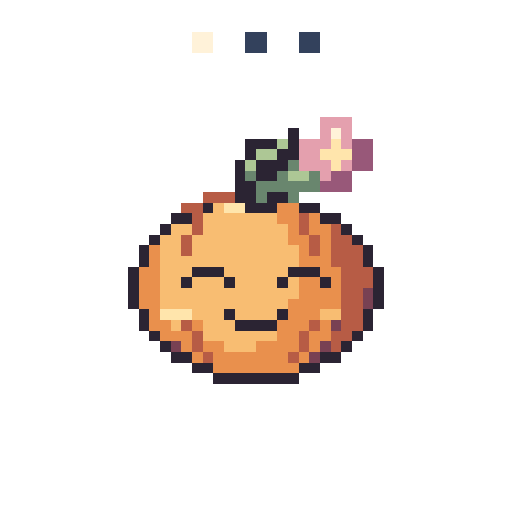
t = 0.00 s
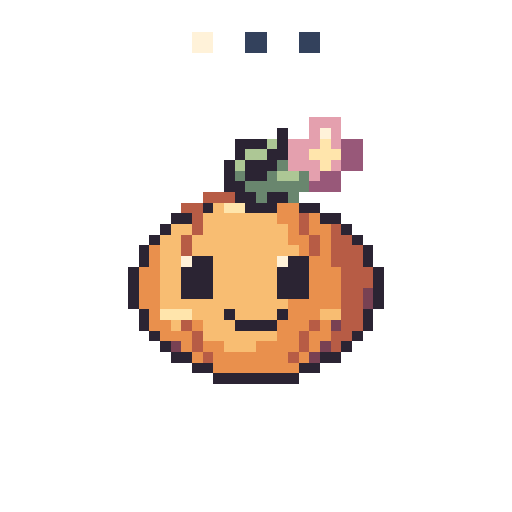
t = 0.36 s
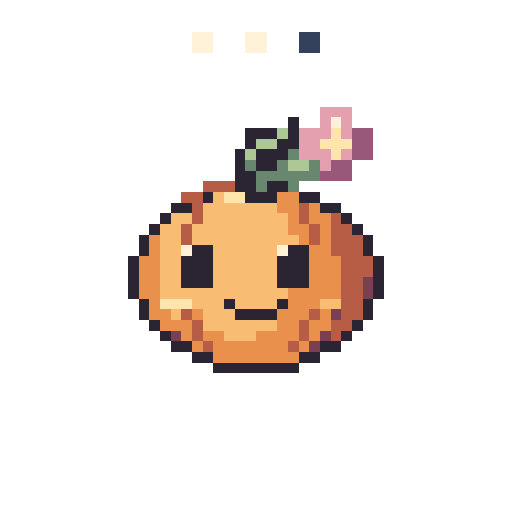
t = 0.72 s
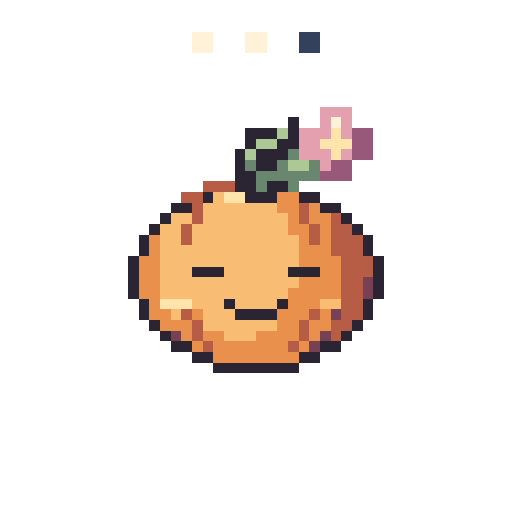
t = 1.04 s
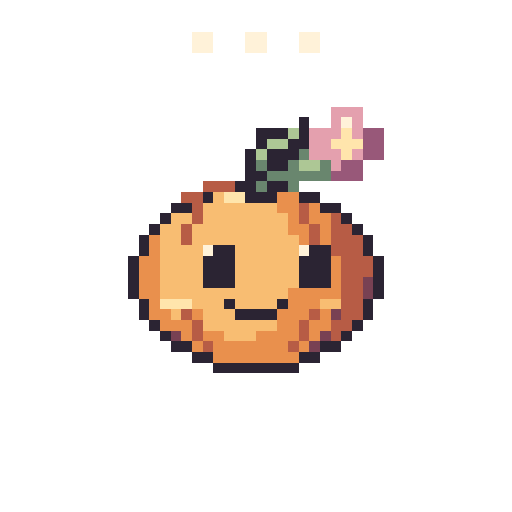
t = 1.36 s
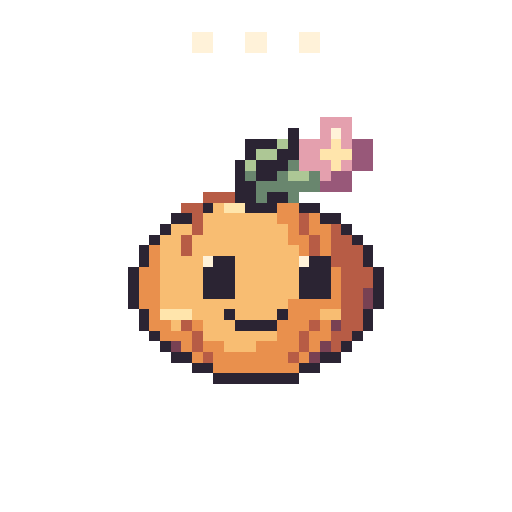
t = 1.72 s

The animated SVG that drew these frames (rendered in a browser with its animation timeline set to each time). Animation: 7 SMIL elements (animate=7); one cycle of 2.08 s, repeats indefinitely.

<svg xmlns="http://www.w3.org/2000/svg" width="192" height="192" viewBox="0 0 48 48" shape-rendering="crispEdges" role="img" data-duration-ms="2080" data-loop="true"><title>Bloom Buddy · Ich bin dran</title><style>.pm-poster{display:none}.is-static .pm-frames{display:none}.is-static .pm-poster{display:inline}@media(prefers-reduced-motion:reduce){.pm-frames{display:none}.pm-poster{display:inline}}</style><defs><g id="spring-loading-pose-0"><path fill="#FFF2D9" d="M18 3h2v1h-2zM18 4h2v1h-2zM31 12h1v1h-1z"/><path fill="#33415C" d="M23 3h2v1h-2zM28 3h2v1h-2zM23 4h2v1h-2zM28 4h2v1h-2z"/><path fill="#E4A0AE" d="M30 11h3v1h-3zM30 12h1v1h-1zM32 12h1v1h-1zM28 13h3v1h-3zM32 13h1v1h-1zM28 14h2v1h-2zM28 15h3v1h-3zM32 15h1v1h-1zM30 16h1v1h-1z"/><path fill="#2B2433" d="M27 12h1v1h-1zM23 13h3v1h-3zM27 13h1v1h-1zM23 14h1v1h-1zM26 14h2v1h-2zM22 15h1v1h-1zM24 15h3v1h-3zM22 16h1v1h-1zM24 16h2v1h-2zM22 17h2v1h-2zM22 18h2v1h-2zM25 18h2v1h-2zM19 19h1v1h-1zM23 19h3v1h-3zM28 19h2v1h-2zM16 20h2v1h-2zM30 20h2v1h-2zM15 21h1v1h-1zM32 21h1v1h-1zM14 22h1v1h-1zM33 22h1v1h-1zM13 23h1v1h-1zM34 23h1v1h-1zM13 24h1v1h-1zM34 24h1v1h-1zM12 25h1v1h-1zM18 25h3v1h-3zM27 25h3v1h-3zM35 25h1v1h-1zM12 26h1v1h-1zM17 26h1v1h-1zM21 26h1v1h-1zM26 26h1v1h-1zM30 26h1v1h-1zM35 26h1v1h-1zM12 27h1v1h-1zM35 27h1v1h-1zM12 28h1v1h-1zM35 28h1v1h-1zM13 29h1v1h-1zM21 29h1v1h-1zM26 29h1v1h-1zM34 29h1v1h-1zM13 30h1v1h-1zM22 30h4v1h-4zM34 30h1v1h-1zM14 31h1v1h-1zM33 31h1v1h-1zM15 32h1v1h-1zM32 32h1v1h-1zM16 33h2v1h-2zM30 33h2v1h-2zM18 34h2v1h-2zM28 34h2v1h-2zM20 35h8v1h-8z"/><path fill="#ADC795" d="M26 13h1v1h-1zM24 14h2v1h-2zM23 15h1v1h-1zM27 16h2v1h-2z"/><path fill="#FFE5AC" d="M31 13h1v1h-1zM30 14h3v1h-3zM31 15h1v1h-1zM21 19h2v1h-2zM15 29h3v1h-3z"/><path fill="#985879" d="M33 13h2v1h-2zM33 14h2v1h-2zM33 15h2v1h-2zM31 16h2v1h-2zM30 17h3v1h-3z"/><path fill="#69866E" d="M27 15h1v1h-1zM23 16h1v1h-1zM26 16h1v1h-1zM29 16h1v1h-1zM24 17h6v1h-6zM24 18h1v1h-1zM27 18h1v1h-1z"/><path fill="#B75C45" d="M19 18h3v1h-3zM17 19h2v1h-2zM18 20h1v1h-1zM28 20h1v1h-1zM18 21h1v1h-1zM28 21h1v1h-1zM31 21h1v1h-1zM17 22h1v1h-1zM29 22h1v1h-1zM31 22h2v1h-2zM17 23h1v1h-1zM29 23h1v1h-1zM31 23h3v1h-3zM31 24h3v1h-3zM32 25h3v1h-3zM32 26h3v1h-3zM32 27h2v1h-2zM32 28h2v1h-2zM32 29h2v1h-2zM17 30h1v1h-1zM29 30h1v1h-1zM32 30h2v1h-2zM18 31h1v1h-1zM28 31h1v1h-1zM31 31h2v1h-2zM18 32h1v1h-1zM28 32h1v1h-1zM31 32h1v1h-1zM19 33h1v1h-1zM27 33h1v1h-1z"/><path fill="#F8BD72" d="M20 19h1v1h-1zM19 20h7v1h-7zM16 21h2v1h-2zM19 21h8v1h-8zM15 22h2v1h-2zM18 22h9v1h-9zM15 23h2v1h-2zM18 23h10v1h-10zM15 24h13v1h-13zM15 25h3v1h-3zM21 25h6v1h-6zM15 26h2v1h-2zM18 26h3v1h-3zM22 26h4v1h-4zM27 26h1v1h-1zM15 27h13v1h-13zM15 28h12v1h-12zM18 29h3v1h-3zM22 29h4v1h-4zM30 29h2v1h-2zM16 30h1v1h-1zM19 30h3v1h-3zM19 31h7v1h-7zM21 32h3v1h-3z"/><path fill="#E9904D" d="M26 19h2v1h-2zM26 20h2v1h-2zM29 20h1v1h-1zM27 21h1v1h-1zM29 21h2v1h-2zM27 22h2v1h-2zM30 22h1v1h-1zM14 23h1v1h-1zM28 23h1v1h-1zM30 23h1v1h-1zM14 24h1v1h-1zM28 24h3v1h-3zM13 25h2v1h-2zM30 25h2v1h-2zM13 26h2v1h-2zM28 26h2v1h-2zM31 26h1v1h-1zM13 27h2v1h-2zM28 27h4v1h-4zM13 28h2v1h-2zM27 28h5v1h-5zM14 29h1v1h-1zM27 29h3v1h-3zM14 30h2v1h-2zM18 30h1v1h-1zM26 30h3v1h-3zM30 30h1v1h-1zM15 31h3v1h-3zM26 31h2v1h-2zM29 31h2v1h-2zM17 32h1v1h-1zM19 32h2v1h-2zM24 32h4v1h-4zM29 32h1v1h-1zM18 33h1v1h-1zM20 33h7v1h-7zM28 33h1v1h-1zM20 34h8v1h-8z"/><path fill="#784153" d="M34 27h1v1h-1zM34 28h1v1h-1zM31 30h1v1h-1zM16 32h1v1h-1zM30 32h1v1h-1zM29 33h1v1h-1z"/></g><g id="spring-loading-pose-1"><path fill="#FFF2D9" d="M18 3h2v1h-2zM18 4h2v1h-2zM30 12h1v1h-1zM17 24h1v1h-1zM26 24h1v1h-1z"/><path fill="#33415C" d="M23 3h2v1h-2zM28 3h2v1h-2zM23 4h2v1h-2zM28 4h2v1h-2z"/><path fill="#E4A0AE" d="M29 11h3v1h-3zM29 12h1v1h-1zM31 12h1v1h-1zM27 13h3v1h-3zM31 13h1v1h-1zM27 14h2v1h-2zM27 15h3v1h-3zM31 15h1v1h-1zM29 16h1v1h-1z"/><path fill="#2B2433" d="M26 12h1v1h-1zM22 13h3v1h-3zM26 13h1v1h-1zM22 14h1v1h-1zM25 14h2v1h-2zM21 15h1v1h-1zM23 15h3v1h-3zM21 16h1v1h-1zM23 16h2v1h-2zM21 17h2v1h-2zM22 18h2v1h-2zM25 18h2v1h-2zM19 19h1v1h-1zM23 19h3v1h-3zM28 19h2v1h-2zM16 20h2v1h-2zM30 20h2v1h-2zM15 21h1v1h-1zM32 21h1v1h-1zM14 22h1v1h-1zM33 22h1v1h-1zM13 23h1v1h-1zM34 23h1v1h-1zM13 24h1v1h-1zM18 24h2v1h-2zM27 24h2v1h-2zM34 24h1v1h-1zM12 25h1v1h-1zM17 25h3v1h-3zM26 25h3v1h-3zM35 25h1v1h-1zM12 26h1v1h-1zM17 26h3v1h-3zM26 26h3v1h-3zM35 26h1v1h-1zM12 27h1v1h-1zM17 27h3v1h-3zM26 27h3v1h-3zM35 27h1v1h-1zM12 28h1v1h-1zM35 28h1v1h-1zM13 29h1v1h-1zM21 29h1v1h-1zM26 29h1v1h-1zM34 29h1v1h-1zM13 30h1v1h-1zM22 30h4v1h-4zM34 30h1v1h-1zM14 31h1v1h-1zM33 31h1v1h-1zM15 32h1v1h-1zM32 32h1v1h-1zM16 33h2v1h-2zM30 33h2v1h-2zM18 34h2v1h-2zM28 34h2v1h-2zM20 35h8v1h-8z"/><path fill="#ADC795" d="M25 13h1v1h-1zM23 14h2v1h-2zM22 15h1v1h-1zM26 16h2v1h-2z"/><path fill="#FFE5AC" d="M30 13h1v1h-1zM29 14h3v1h-3zM30 15h1v1h-1zM21 19h2v1h-2zM15 29h3v1h-3z"/><path fill="#985879" d="M32 13h2v1h-2zM32 14h2v1h-2zM32 15h2v1h-2zM30 16h2v1h-2zM29 17h3v1h-3z"/><path fill="#69866E" d="M26 15h1v1h-1zM22 16h1v1h-1zM25 16h1v1h-1zM28 16h1v1h-1zM23 17h6v1h-6zM24 18h1v1h-1zM27 18h1v1h-1z"/><path fill="#B75C45" d="M19 18h3v1h-3zM17 19h2v1h-2zM18 20h1v1h-1zM28 20h1v1h-1zM18 21h1v1h-1zM28 21h1v1h-1zM31 21h1v1h-1zM17 22h1v1h-1zM29 22h1v1h-1zM31 22h2v1h-2zM17 23h1v1h-1zM29 23h1v1h-1zM31 23h3v1h-3zM31 24h3v1h-3zM32 25h3v1h-3zM32 26h3v1h-3zM32 27h2v1h-2zM32 28h2v1h-2zM32 29h2v1h-2zM17 30h1v1h-1zM29 30h1v1h-1zM32 30h2v1h-2zM18 31h1v1h-1zM28 31h1v1h-1zM31 31h2v1h-2zM18 32h1v1h-1zM28 32h1v1h-1zM31 32h1v1h-1zM19 33h1v1h-1zM27 33h1v1h-1z"/><path fill="#F8BD72" d="M20 19h1v1h-1zM19 20h7v1h-7zM16 21h2v1h-2zM19 21h8v1h-8zM15 22h2v1h-2zM18 22h9v1h-9zM15 23h2v1h-2zM18 23h10v1h-10zM15 24h2v1h-2zM20 24h6v1h-6zM15 25h2v1h-2zM20 25h6v1h-6zM15 26h2v1h-2zM20 26h6v1h-6zM15 27h2v1h-2zM20 27h6v1h-6zM15 28h12v1h-12zM18 29h3v1h-3zM22 29h4v1h-4zM30 29h2v1h-2zM16 30h1v1h-1zM19 30h3v1h-3zM19 31h7v1h-7zM21 32h3v1h-3z"/><path fill="#E9904D" d="M26 19h2v1h-2zM26 20h2v1h-2zM29 20h1v1h-1zM27 21h1v1h-1zM29 21h2v1h-2zM27 22h2v1h-2zM30 22h1v1h-1zM14 23h1v1h-1zM28 23h1v1h-1zM30 23h1v1h-1zM14 24h1v1h-1zM29 24h2v1h-2zM13 25h2v1h-2zM29 25h3v1h-3zM13 26h2v1h-2zM29 26h3v1h-3zM13 27h2v1h-2zM29 27h3v1h-3zM13 28h2v1h-2zM27 28h5v1h-5zM14 29h1v1h-1zM27 29h3v1h-3zM14 30h2v1h-2zM18 30h1v1h-1zM26 30h3v1h-3zM30 30h1v1h-1zM15 31h3v1h-3zM26 31h2v1h-2zM29 31h2v1h-2zM17 32h1v1h-1zM19 32h2v1h-2zM24 32h4v1h-4zM29 32h1v1h-1zM18 33h1v1h-1zM20 33h7v1h-7zM28 33h1v1h-1zM20 34h8v1h-8z"/><path fill="#784153" d="M34 27h1v1h-1zM34 28h1v1h-1zM31 30h1v1h-1zM16 32h1v1h-1zM30 32h1v1h-1zM29 33h1v1h-1z"/></g><g id="spring-loading-pose-2"><path fill="#FFF2D9" d="M18 3h2v1h-2zM23 3h2v1h-2zM18 4h2v1h-2zM23 4h2v1h-2zM31 11h1v1h-1zM17 23h1v1h-1zM26 23h1v1h-1z"/><path fill="#33415C" d="M28 3h2v1h-2zM28 4h2v1h-2z"/><path fill="#E4A0AE" d="M30 10h3v1h-3zM30 11h1v1h-1zM32 11h1v1h-1zM28 12h3v1h-3zM32 12h1v1h-1zM28 13h2v1h-2zM28 14h3v1h-3zM32 14h1v1h-1zM30 15h1v1h-1z"/><path fill="#2B2433" d="M27 11h1v1h-1zM23 12h3v1h-3zM27 12h1v1h-1zM23 13h1v1h-1zM26 13h2v1h-2zM22 14h1v1h-1zM24 14h3v1h-3zM22 15h1v1h-1zM24 15h2v1h-2zM22 16h2v1h-2zM22 17h2v1h-2zM25 17h2v1h-2zM19 18h1v1h-1zM23 18h3v1h-3zM28 18h2v1h-2zM16 19h2v1h-2zM30 19h2v1h-2zM15 20h1v1h-1zM32 20h1v1h-1zM14 21h1v1h-1zM33 21h1v1h-1zM13 22h1v1h-1zM34 22h1v1h-1zM13 23h1v1h-1zM18 23h2v1h-2zM27 23h2v1h-2zM34 23h1v1h-1zM12 24h1v1h-1zM17 24h3v1h-3zM26 24h3v1h-3zM35 24h1v1h-1zM12 25h1v1h-1zM17 25h3v1h-3zM26 25h3v1h-3zM35 25h1v1h-1zM12 26h1v1h-1zM17 26h3v1h-3zM26 26h3v1h-3zM35 26h1v1h-1zM12 27h1v1h-1zM35 27h1v1h-1zM13 28h1v1h-1zM21 28h1v1h-1zM26 28h1v1h-1zM34 28h1v1h-1zM13 29h1v1h-1zM22 29h4v1h-4zM34 29h1v1h-1zM14 30h1v1h-1zM33 30h1v1h-1zM15 31h1v1h-1zM32 31h1v1h-1zM16 32h2v1h-2zM30 32h2v1h-2zM18 33h2v1h-2zM28 33h2v1h-2zM20 34h8v1h-8z"/><path fill="#ADC795" d="M26 12h1v1h-1zM24 13h2v1h-2zM23 14h1v1h-1zM27 15h2v1h-2z"/><path fill="#FFE5AC" d="M31 12h1v1h-1zM30 13h3v1h-3zM31 14h1v1h-1zM21 18h2v1h-2zM15 28h3v1h-3z"/><path fill="#985879" d="M33 12h2v1h-2zM33 13h2v1h-2zM33 14h2v1h-2zM31 15h2v1h-2zM30 16h3v1h-3z"/><path fill="#69866E" d="M27 14h1v1h-1zM23 15h1v1h-1zM26 15h1v1h-1zM29 15h1v1h-1zM24 16h6v1h-6zM24 17h1v1h-1zM27 17h1v1h-1z"/><path fill="#B75C45" d="M19 17h3v1h-3zM17 18h2v1h-2zM18 19h1v1h-1zM28 19h1v1h-1zM18 20h1v1h-1zM28 20h1v1h-1zM31 20h1v1h-1zM17 21h1v1h-1zM29 21h1v1h-1zM31 21h2v1h-2zM17 22h1v1h-1zM29 22h1v1h-1zM31 22h3v1h-3zM31 23h3v1h-3zM32 24h3v1h-3zM32 25h3v1h-3zM32 26h2v1h-2zM32 27h2v1h-2zM32 28h2v1h-2zM17 29h1v1h-1zM29 29h1v1h-1zM32 29h2v1h-2zM18 30h1v1h-1zM28 30h1v1h-1zM31 30h2v1h-2zM18 31h1v1h-1zM28 31h1v1h-1zM31 31h1v1h-1zM19 32h1v1h-1zM27 32h1v1h-1z"/><path fill="#F8BD72" d="M20 18h1v1h-1zM19 19h7v1h-7zM16 20h2v1h-2zM19 20h8v1h-8zM15 21h2v1h-2zM18 21h9v1h-9zM15 22h2v1h-2zM18 22h10v1h-10zM15 23h2v1h-2zM20 23h6v1h-6zM15 24h2v1h-2zM20 24h6v1h-6zM15 25h2v1h-2zM20 25h6v1h-6zM15 26h2v1h-2zM20 26h6v1h-6zM15 27h12v1h-12zM18 28h3v1h-3zM22 28h4v1h-4zM30 28h2v1h-2zM16 29h1v1h-1zM19 29h3v1h-3zM19 30h7v1h-7zM21 31h3v1h-3z"/><path fill="#E9904D" d="M26 18h2v1h-2zM26 19h2v1h-2zM29 19h1v1h-1zM27 20h1v1h-1zM29 20h2v1h-2zM27 21h2v1h-2zM30 21h1v1h-1zM14 22h1v1h-1zM28 22h1v1h-1zM30 22h1v1h-1zM14 23h1v1h-1zM29 23h2v1h-2zM13 24h2v1h-2zM29 24h3v1h-3zM13 25h2v1h-2zM29 25h3v1h-3zM13 26h2v1h-2zM29 26h3v1h-3zM13 27h2v1h-2zM27 27h5v1h-5zM14 28h1v1h-1zM27 28h3v1h-3zM14 29h2v1h-2zM18 29h1v1h-1zM26 29h3v1h-3zM30 29h1v1h-1zM15 30h3v1h-3zM26 30h2v1h-2zM29 30h2v1h-2zM17 31h1v1h-1zM19 31h2v1h-2zM24 31h4v1h-4zM29 31h1v1h-1zM18 32h1v1h-1zM20 32h7v1h-7zM28 32h1v1h-1zM20 33h8v1h-8z"/><path fill="#784153" d="M34 26h1v1h-1zM34 27h1v1h-1zM31 29h1v1h-1zM16 31h1v1h-1zM30 31h1v1h-1zM29 32h1v1h-1z"/></g><g id="spring-loading-pose-3"><path fill="#FFF2D9" d="M18 3h2v1h-2zM23 3h2v1h-2zM18 4h2v1h-2zM23 4h2v1h-2zM31 11h1v1h-1z"/><path fill="#33415C" d="M28 3h2v1h-2zM28 4h2v1h-2z"/><path fill="#E4A0AE" d="M30 10h3v1h-3zM30 11h1v1h-1zM32 11h1v1h-1zM28 12h3v1h-3zM32 12h1v1h-1zM28 13h2v1h-2zM28 14h3v1h-3zM32 14h1v1h-1zM30 15h1v1h-1z"/><path fill="#2B2433" d="M27 11h1v1h-1zM23 12h3v1h-3zM27 12h1v1h-1zM23 13h1v1h-1zM26 13h2v1h-2zM22 14h1v1h-1zM24 14h3v1h-3zM22 15h1v1h-1zM24 15h2v1h-2zM22 16h2v1h-2zM22 17h2v1h-2zM25 17h2v1h-2zM19 18h1v1h-1zM23 18h3v1h-3zM28 18h2v1h-2zM16 19h2v1h-2zM30 19h2v1h-2zM15 20h1v1h-1zM32 20h1v1h-1zM14 21h1v1h-1zM33 21h1v1h-1zM13 22h1v1h-1zM34 22h1v1h-1zM13 23h1v1h-1zM34 23h1v1h-1zM12 24h1v1h-1zM35 24h1v1h-1zM12 25h1v1h-1zM18 25h3v1h-3zM27 25h3v1h-3zM35 25h1v1h-1zM12 26h1v1h-1zM35 26h1v1h-1zM12 27h1v1h-1zM35 27h1v1h-1zM13 28h1v1h-1zM21 28h1v1h-1zM26 28h1v1h-1zM34 28h1v1h-1zM13 29h1v1h-1zM22 29h4v1h-4zM34 29h1v1h-1zM14 30h1v1h-1zM33 30h1v1h-1zM15 31h1v1h-1zM32 31h1v1h-1zM16 32h2v1h-2zM30 32h2v1h-2zM18 33h2v1h-2zM28 33h2v1h-2zM20 34h8v1h-8z"/><path fill="#ADC795" d="M26 12h1v1h-1zM24 13h2v1h-2zM23 14h1v1h-1zM27 15h2v1h-2z"/><path fill="#FFE5AC" d="M31 12h1v1h-1zM30 13h3v1h-3zM31 14h1v1h-1zM21 18h2v1h-2zM15 28h3v1h-3z"/><path fill="#985879" d="M33 12h2v1h-2zM33 13h2v1h-2zM33 14h2v1h-2zM31 15h2v1h-2zM30 16h3v1h-3z"/><path fill="#69866E" d="M27 14h1v1h-1zM23 15h1v1h-1zM26 15h1v1h-1zM29 15h1v1h-1zM24 16h6v1h-6zM24 17h1v1h-1zM27 17h1v1h-1z"/><path fill="#B75C45" d="M19 17h3v1h-3zM17 18h2v1h-2zM18 19h1v1h-1zM28 19h1v1h-1zM18 20h1v1h-1zM28 20h1v1h-1zM31 20h1v1h-1zM17 21h1v1h-1zM29 21h1v1h-1zM31 21h2v1h-2zM17 22h1v1h-1zM29 22h1v1h-1zM31 22h3v1h-3zM31 23h3v1h-3zM32 24h3v1h-3zM32 25h3v1h-3zM32 26h2v1h-2zM32 27h2v1h-2zM32 28h2v1h-2zM17 29h1v1h-1zM29 29h1v1h-1zM32 29h2v1h-2zM18 30h1v1h-1zM28 30h1v1h-1zM31 30h2v1h-2zM18 31h1v1h-1zM28 31h1v1h-1zM31 31h1v1h-1zM19 32h1v1h-1zM27 32h1v1h-1z"/><path fill="#F8BD72" d="M20 18h1v1h-1zM19 19h7v1h-7zM16 20h2v1h-2zM19 20h8v1h-8zM15 21h2v1h-2zM18 21h9v1h-9zM15 22h2v1h-2zM18 22h10v1h-10zM15 23h13v1h-13zM15 24h13v1h-13zM15 25h3v1h-3zM21 25h6v1h-6zM15 26h13v1h-13zM15 27h12v1h-12zM18 28h3v1h-3zM22 28h4v1h-4zM30 28h2v1h-2zM16 29h1v1h-1zM19 29h3v1h-3zM19 30h7v1h-7zM21 31h3v1h-3z"/><path fill="#E9904D" d="M26 18h2v1h-2zM26 19h2v1h-2zM29 19h1v1h-1zM27 20h1v1h-1zM29 20h2v1h-2zM27 21h2v1h-2zM30 21h1v1h-1zM14 22h1v1h-1zM28 22h1v1h-1zM30 22h1v1h-1zM14 23h1v1h-1zM28 23h3v1h-3zM13 24h2v1h-2zM28 24h4v1h-4zM13 25h2v1h-2zM30 25h2v1h-2zM13 26h2v1h-2zM28 26h4v1h-4zM13 27h2v1h-2zM27 27h5v1h-5zM14 28h1v1h-1zM27 28h3v1h-3zM14 29h2v1h-2zM18 29h1v1h-1zM26 29h3v1h-3zM30 29h1v1h-1zM15 30h3v1h-3zM26 30h2v1h-2zM29 30h2v1h-2zM17 31h1v1h-1zM19 31h2v1h-2zM24 31h4v1h-4zM29 31h1v1h-1zM18 32h1v1h-1zM20 32h7v1h-7zM28 32h1v1h-1zM20 33h8v1h-8z"/><path fill="#784153" d="M34 26h1v1h-1zM34 27h1v1h-1zM31 29h1v1h-1zM16 31h1v1h-1zM30 31h1v1h-1zM29 32h1v1h-1z"/></g><g id="spring-loading-pose-4"><path fill="#FFF2D9" d="M18 3h2v1h-2zM23 3h2v1h-2zM28 3h2v1h-2zM18 4h2v1h-2zM23 4h2v1h-2zM28 4h2v1h-2zM32 11h1v1h-1zM19 23h1v1h-1zM28 23h1v1h-1z"/><path fill="#E4A0AE" d="M31 10h3v1h-3zM31 11h1v1h-1zM33 11h1v1h-1zM29 12h3v1h-3zM33 12h1v1h-1zM29 13h2v1h-2zM29 14h3v1h-3zM33 14h1v1h-1zM31 15h1v1h-1z"/><path fill="#2B2433" d="M28 11h1v1h-1zM24 12h3v1h-3zM28 12h1v1h-1zM24 13h1v1h-1zM27 13h2v1h-2zM23 14h1v1h-1zM25 14h3v1h-3zM23 15h1v1h-1zM25 15h2v1h-2zM23 16h2v1h-2zM22 17h2v1h-2zM25 17h2v1h-2zM19 18h1v1h-1zM23 18h3v1h-3zM28 18h2v1h-2zM16 19h2v1h-2zM30 19h2v1h-2zM15 20h1v1h-1zM32 20h1v1h-1zM14 21h1v1h-1zM33 21h1v1h-1zM13 22h1v1h-1zM34 22h1v1h-1zM13 23h1v1h-1zM20 23h2v1h-2zM29 23h2v1h-2zM34 23h1v1h-1zM12 24h1v1h-1zM19 24h3v1h-3zM28 24h3v1h-3zM35 24h1v1h-1zM12 25h1v1h-1zM19 25h3v1h-3zM28 25h3v1h-3zM35 25h1v1h-1zM12 26h1v1h-1zM19 26h3v1h-3zM28 26h3v1h-3zM35 26h1v1h-1zM12 27h1v1h-1zM35 27h1v1h-1zM13 28h1v1h-1zM21 28h1v1h-1zM26 28h1v1h-1zM34 28h1v1h-1zM13 29h1v1h-1zM22 29h4v1h-4zM34 29h1v1h-1zM14 30h1v1h-1zM33 30h1v1h-1zM15 31h1v1h-1zM32 31h1v1h-1zM16 32h2v1h-2zM30 32h2v1h-2zM18 33h2v1h-2zM28 33h2v1h-2zM20 34h8v1h-8z"/><path fill="#ADC795" d="M27 12h1v1h-1zM25 13h2v1h-2zM24 14h1v1h-1zM28 15h2v1h-2z"/><path fill="#FFE5AC" d="M32 12h1v1h-1zM31 13h3v1h-3zM32 14h1v1h-1zM21 18h2v1h-2zM15 28h3v1h-3z"/><path fill="#985879" d="M34 12h2v1h-2zM34 13h2v1h-2zM34 14h2v1h-2zM32 15h2v1h-2zM31 16h3v1h-3z"/><path fill="#69866E" d="M28 14h1v1h-1zM24 15h1v1h-1zM27 15h1v1h-1zM30 15h1v1h-1zM25 16h6v1h-6zM24 17h1v1h-1zM27 17h1v1h-1z"/><path fill="#B75C45" d="M19 17h3v1h-3zM17 18h2v1h-2zM18 19h1v1h-1zM28 19h1v1h-1zM18 20h1v1h-1zM28 20h1v1h-1zM31 20h1v1h-1zM17 21h1v1h-1zM29 21h1v1h-1zM31 21h2v1h-2zM17 22h1v1h-1zM29 22h1v1h-1zM31 22h3v1h-3zM31 23h3v1h-3zM32 24h3v1h-3zM32 25h3v1h-3zM32 26h2v1h-2zM32 27h2v1h-2zM32 28h2v1h-2zM17 29h1v1h-1zM29 29h1v1h-1zM32 29h2v1h-2zM18 30h1v1h-1zM28 30h1v1h-1zM31 30h2v1h-2zM18 31h1v1h-1zM28 31h1v1h-1zM31 31h1v1h-1zM19 32h1v1h-1zM27 32h1v1h-1z"/><path fill="#F8BD72" d="M20 18h1v1h-1zM19 19h7v1h-7zM16 20h2v1h-2zM19 20h8v1h-8zM15 21h2v1h-2zM18 21h9v1h-9zM15 22h2v1h-2zM18 22h10v1h-10zM15 23h4v1h-4zM22 23h6v1h-6zM15 24h4v1h-4zM22 24h6v1h-6zM15 25h4v1h-4zM22 25h6v1h-6zM15 26h4v1h-4zM22 26h6v1h-6zM15 27h12v1h-12zM18 28h3v1h-3zM22 28h4v1h-4zM30 28h2v1h-2zM16 29h1v1h-1zM19 29h3v1h-3zM19 30h7v1h-7zM21 31h3v1h-3z"/><path fill="#E9904D" d="M26 18h2v1h-2zM26 19h2v1h-2zM29 19h1v1h-1zM27 20h1v1h-1zM29 20h2v1h-2zM27 21h2v1h-2zM30 21h1v1h-1zM14 22h1v1h-1zM28 22h1v1h-1zM30 22h1v1h-1zM14 23h1v1h-1zM13 24h2v1h-2zM31 24h1v1h-1zM13 25h2v1h-2zM31 25h1v1h-1zM13 26h2v1h-2zM31 26h1v1h-1zM13 27h2v1h-2zM27 27h5v1h-5zM14 28h1v1h-1zM27 28h3v1h-3zM14 29h2v1h-2zM18 29h1v1h-1zM26 29h3v1h-3zM30 29h1v1h-1zM15 30h3v1h-3zM26 30h2v1h-2zM29 30h2v1h-2zM17 31h1v1h-1zM19 31h2v1h-2zM24 31h4v1h-4zM29 31h1v1h-1zM18 32h1v1h-1zM20 32h7v1h-7zM28 32h1v1h-1zM20 33h8v1h-8z"/><path fill="#784153" d="M34 26h1v1h-1zM34 27h1v1h-1zM31 29h1v1h-1zM16 31h1v1h-1zM30 31h1v1h-1zM29 32h1v1h-1z"/></g><g id="spring-loading-pose-5"><path fill="#FFF2D9" d="M18 3h2v1h-2zM23 3h2v1h-2zM28 3h2v1h-2zM18 4h2v1h-2zM23 4h2v1h-2zM28 4h2v1h-2zM31 12h1v1h-1zM19 24h1v1h-1zM28 24h1v1h-1z"/><path fill="#E4A0AE" d="M30 11h3v1h-3zM30 12h1v1h-1zM32 12h1v1h-1zM28 13h3v1h-3zM32 13h1v1h-1zM28 14h2v1h-2zM28 15h3v1h-3zM32 15h1v1h-1zM30 16h1v1h-1z"/><path fill="#2B2433" d="M27 12h1v1h-1zM23 13h3v1h-3zM27 13h1v1h-1zM23 14h1v1h-1zM26 14h2v1h-2zM22 15h1v1h-1zM24 15h3v1h-3zM22 16h1v1h-1zM24 16h2v1h-2zM22 17h2v1h-2zM22 18h2v1h-2zM25 18h2v1h-2zM19 19h1v1h-1zM23 19h3v1h-3zM28 19h2v1h-2zM16 20h2v1h-2zM30 20h2v1h-2zM15 21h1v1h-1zM32 21h1v1h-1zM14 22h1v1h-1zM33 22h1v1h-1zM13 23h1v1h-1zM34 23h1v1h-1zM13 24h1v1h-1zM20 24h2v1h-2zM29 24h2v1h-2zM34 24h1v1h-1zM12 25h1v1h-1zM19 25h3v1h-3zM28 25h3v1h-3zM35 25h1v1h-1zM12 26h1v1h-1zM19 26h3v1h-3zM28 26h3v1h-3zM35 26h1v1h-1zM12 27h1v1h-1zM19 27h3v1h-3zM28 27h3v1h-3zM35 27h1v1h-1zM12 28h1v1h-1zM35 28h1v1h-1zM13 29h1v1h-1zM21 29h1v1h-1zM26 29h1v1h-1zM34 29h1v1h-1zM13 30h1v1h-1zM22 30h4v1h-4zM34 30h1v1h-1zM14 31h1v1h-1zM33 31h1v1h-1zM15 32h1v1h-1zM32 32h1v1h-1zM16 33h2v1h-2zM30 33h2v1h-2zM18 34h2v1h-2zM28 34h2v1h-2zM20 35h8v1h-8z"/><path fill="#ADC795" d="M26 13h1v1h-1zM24 14h2v1h-2zM23 15h1v1h-1zM27 16h2v1h-2z"/><path fill="#FFE5AC" d="M31 13h1v1h-1zM30 14h3v1h-3zM31 15h1v1h-1zM21 19h2v1h-2zM15 29h3v1h-3z"/><path fill="#985879" d="M33 13h2v1h-2zM33 14h2v1h-2zM33 15h2v1h-2zM31 16h2v1h-2zM30 17h3v1h-3z"/><path fill="#69866E" d="M27 15h1v1h-1zM23 16h1v1h-1zM26 16h1v1h-1zM29 16h1v1h-1zM24 17h6v1h-6zM24 18h1v1h-1zM27 18h1v1h-1z"/><path fill="#B75C45" d="M19 18h3v1h-3zM17 19h2v1h-2zM18 20h1v1h-1zM28 20h1v1h-1zM18 21h1v1h-1zM28 21h1v1h-1zM31 21h1v1h-1zM17 22h1v1h-1zM29 22h1v1h-1zM31 22h2v1h-2zM17 23h1v1h-1zM29 23h1v1h-1zM31 23h3v1h-3zM31 24h3v1h-3zM32 25h3v1h-3zM32 26h3v1h-3zM32 27h2v1h-2zM32 28h2v1h-2zM32 29h2v1h-2zM17 30h1v1h-1zM29 30h1v1h-1zM32 30h2v1h-2zM18 31h1v1h-1zM28 31h1v1h-1zM31 31h2v1h-2zM18 32h1v1h-1zM28 32h1v1h-1zM31 32h1v1h-1zM19 33h1v1h-1zM27 33h1v1h-1z"/><path fill="#F8BD72" d="M20 19h1v1h-1zM19 20h7v1h-7zM16 21h2v1h-2zM19 21h8v1h-8zM15 22h2v1h-2zM18 22h9v1h-9zM15 23h2v1h-2zM18 23h10v1h-10zM15 24h4v1h-4zM22 24h6v1h-6zM15 25h4v1h-4zM22 25h6v1h-6zM15 26h4v1h-4zM22 26h6v1h-6zM15 27h4v1h-4zM22 27h6v1h-6zM15 28h12v1h-12zM18 29h3v1h-3zM22 29h4v1h-4zM30 29h2v1h-2zM16 30h1v1h-1zM19 30h3v1h-3zM19 31h7v1h-7zM21 32h3v1h-3z"/><path fill="#E9904D" d="M26 19h2v1h-2zM26 20h2v1h-2zM29 20h1v1h-1zM27 21h1v1h-1zM29 21h2v1h-2zM27 22h2v1h-2zM30 22h1v1h-1zM14 23h1v1h-1zM28 23h1v1h-1zM30 23h1v1h-1zM14 24h1v1h-1zM13 25h2v1h-2zM31 25h1v1h-1zM13 26h2v1h-2zM31 26h1v1h-1zM13 27h2v1h-2zM31 27h1v1h-1zM13 28h2v1h-2zM27 28h5v1h-5zM14 29h1v1h-1zM27 29h3v1h-3zM14 30h2v1h-2zM18 30h1v1h-1zM26 30h3v1h-3zM30 30h1v1h-1zM15 31h3v1h-3zM26 31h2v1h-2zM29 31h2v1h-2zM17 32h1v1h-1zM19 32h2v1h-2zM24 32h4v1h-4zM29 32h1v1h-1zM18 33h1v1h-1zM20 33h7v1h-7zM28 33h1v1h-1zM20 34h8v1h-8z"/><path fill="#784153" d="M34 27h1v1h-1zM34 28h1v1h-1zM31 30h1v1h-1zM16 32h1v1h-1zM30 32h1v1h-1zM29 33h1v1h-1z"/></g></defs><g class="pm-poster"><path fill="#E4A0AE" d="M30 11h3v1h-3zM30 12h1v1h-1zM32 12h1v1h-1zM28 13h3v1h-3zM32 13h1v1h-1zM28 14h2v1h-2zM28 15h3v1h-3zM32 15h1v1h-1zM30 16h1v1h-1z"/><path fill="#2B2433" d="M27 12h1v1h-1zM23 13h3v1h-3zM27 13h1v1h-1zM23 14h1v1h-1zM26 14h2v1h-2zM22 15h1v1h-1zM24 15h3v1h-3zM22 16h1v1h-1zM24 16h2v1h-2zM22 17h2v1h-2zM22 18h2v1h-2zM25 18h2v1h-2zM19 19h1v1h-1zM23 19h3v1h-3zM28 19h2v1h-2zM16 20h2v1h-2zM30 20h2v1h-2zM15 21h1v1h-1zM32 21h1v1h-1zM14 22h1v1h-1zM33 22h1v1h-1zM13 23h1v1h-1zM34 23h1v1h-1zM13 24h1v1h-1zM34 24h1v1h-1zM12 25h1v1h-1zM18 25h3v1h-3zM27 25h3v1h-3zM35 25h1v1h-1zM12 26h1v1h-1zM17 26h1v1h-1zM21 26h1v1h-1zM26 26h1v1h-1zM30 26h1v1h-1zM35 26h1v1h-1zM12 27h1v1h-1zM35 27h1v1h-1zM12 28h1v1h-1zM35 28h1v1h-1zM13 29h1v1h-1zM21 29h1v1h-1zM26 29h1v1h-1zM34 29h1v1h-1zM13 30h1v1h-1zM22 30h4v1h-4zM34 30h1v1h-1zM14 31h1v1h-1zM33 31h1v1h-1zM15 32h1v1h-1zM32 32h1v1h-1zM16 33h2v1h-2zM30 33h2v1h-2zM18 34h2v1h-2zM28 34h2v1h-2zM20 35h8v1h-8z"/><path fill="#FFF2D9" d="M31 12h1v1h-1z"/><path fill="#ADC795" d="M26 13h1v1h-1zM24 14h2v1h-2zM23 15h1v1h-1zM27 16h2v1h-2z"/><path fill="#FFE5AC" d="M31 13h1v1h-1zM30 14h3v1h-3zM31 15h1v1h-1zM21 19h2v1h-2zM15 29h3v1h-3z"/><path fill="#985879" d="M33 13h2v1h-2zM33 14h2v1h-2zM33 15h2v1h-2zM31 16h2v1h-2zM30 17h3v1h-3z"/><path fill="#69866E" d="M27 15h1v1h-1zM23 16h1v1h-1zM26 16h1v1h-1zM29 16h1v1h-1zM24 17h6v1h-6zM24 18h1v1h-1zM27 18h1v1h-1z"/><path fill="#B75C45" d="M19 18h3v1h-3zM17 19h2v1h-2zM18 20h1v1h-1zM28 20h1v1h-1zM18 21h1v1h-1zM28 21h1v1h-1zM31 21h1v1h-1zM17 22h1v1h-1zM29 22h1v1h-1zM31 22h2v1h-2zM17 23h1v1h-1zM29 23h1v1h-1zM31 23h3v1h-3zM31 24h3v1h-3zM32 25h3v1h-3zM32 26h3v1h-3zM32 27h2v1h-2zM32 28h2v1h-2zM32 29h2v1h-2zM17 30h1v1h-1zM29 30h1v1h-1zM32 30h2v1h-2zM18 31h1v1h-1zM28 31h1v1h-1zM31 31h2v1h-2zM18 32h1v1h-1zM28 32h1v1h-1zM31 32h1v1h-1zM19 33h1v1h-1zM27 33h1v1h-1z"/><path fill="#F8BD72" d="M20 19h1v1h-1zM19 20h7v1h-7zM16 21h2v1h-2zM19 21h8v1h-8zM15 22h2v1h-2zM18 22h9v1h-9zM15 23h2v1h-2zM18 23h10v1h-10zM15 24h13v1h-13zM15 25h3v1h-3zM21 25h6v1h-6zM15 26h2v1h-2zM18 26h3v1h-3zM22 26h4v1h-4zM27 26h1v1h-1zM15 27h13v1h-13zM15 28h12v1h-12zM18 29h3v1h-3zM22 29h4v1h-4zM30 29h2v1h-2zM16 30h1v1h-1zM19 30h3v1h-3zM19 31h7v1h-7zM21 32h3v1h-3z"/><path fill="#E9904D" d="M26 19h2v1h-2zM26 20h2v1h-2zM29 20h1v1h-1zM27 21h1v1h-1zM29 21h2v1h-2zM27 22h2v1h-2zM30 22h1v1h-1zM14 23h1v1h-1zM28 23h1v1h-1zM30 23h1v1h-1zM14 24h1v1h-1zM28 24h3v1h-3zM13 25h2v1h-2zM30 25h2v1h-2zM13 26h2v1h-2zM28 26h2v1h-2zM31 26h1v1h-1zM13 27h2v1h-2zM28 27h4v1h-4zM13 28h2v1h-2zM27 28h5v1h-5zM14 29h1v1h-1zM27 29h3v1h-3zM14 30h2v1h-2zM18 30h1v1h-1zM26 30h3v1h-3zM30 30h1v1h-1zM15 31h3v1h-3zM26 31h2v1h-2zM29 31h2v1h-2zM17 32h1v1h-1zM19 32h2v1h-2zM24 32h4v1h-4zM29 32h1v1h-1zM18 33h1v1h-1zM20 33h7v1h-7zM28 33h1v1h-1zM20 34h8v1h-8z"/><path fill="#784153" d="M34 27h1v1h-1zM34 28h1v1h-1zM31 30h1v1h-1zM16 32h1v1h-1zM30 32h1v1h-1zM29 33h1v1h-1z"/></g><g class="pm-frames"><g data-frame="0" visibility="hidden"><use href="#spring-loading-pose-0"/><animate attributeName="visibility" calcMode="discrete" values="visible;hidden;hidden" keyTimes="0.0000000;0.1538462;1.0000000" dur="2080ms" repeatCount="indefinite" fill="freeze"/></g><g data-frame="1" visibility="hidden"><use href="#spring-loading-pose-1"/><animate attributeName="visibility" calcMode="discrete" values="hidden;visible;hidden;hidden" keyTimes="0.0000000;0.1538462;0.3076923;1.0000000" dur="2080ms" repeatCount="indefinite" fill="freeze"/></g><g data-frame="2" visibility="hidden"><use href="#spring-loading-pose-2"/><animate attributeName="visibility" calcMode="discrete" values="hidden;visible;hidden;hidden" keyTimes="0.0000000;0.3076923;0.4615385;1.0000000" dur="2080ms" repeatCount="indefinite" fill="freeze"/></g><g data-frame="3" visibility="hidden"><use href="#spring-loading-pose-3"/><animate attributeName="visibility" calcMode="discrete" values="hidden;visible;hidden;hidden" keyTimes="0.0000000;0.4615385;0.5384615;1.0000000" dur="2080ms" repeatCount="indefinite" fill="freeze"/></g><g data-frame="4" visibility="hidden"><use href="#spring-loading-pose-4"/><animate attributeName="visibility" calcMode="discrete" values="hidden;visible;hidden;hidden" keyTimes="0.0000000;0.5384615;0.6923077;1.0000000" dur="2080ms" repeatCount="indefinite" fill="freeze"/></g><g data-frame="5" visibility="hidden"><use href="#spring-loading-pose-5"/><animate attributeName="visibility" calcMode="discrete" values="hidden;visible;hidden;hidden" keyTimes="0.0000000;0.6923077;0.8461538;1.0000000" dur="2080ms" repeatCount="indefinite" fill="freeze"/></g><g data-frame="6" visibility="hidden"><use href="#spring-loading-pose-0"/><animate attributeName="visibility" calcMode="discrete" values="hidden;visible;visible" keyTimes="0.0000000;0.8461538;1.0000000" dur="2080ms" repeatCount="indefinite" fill="freeze"/></g></g></svg>
